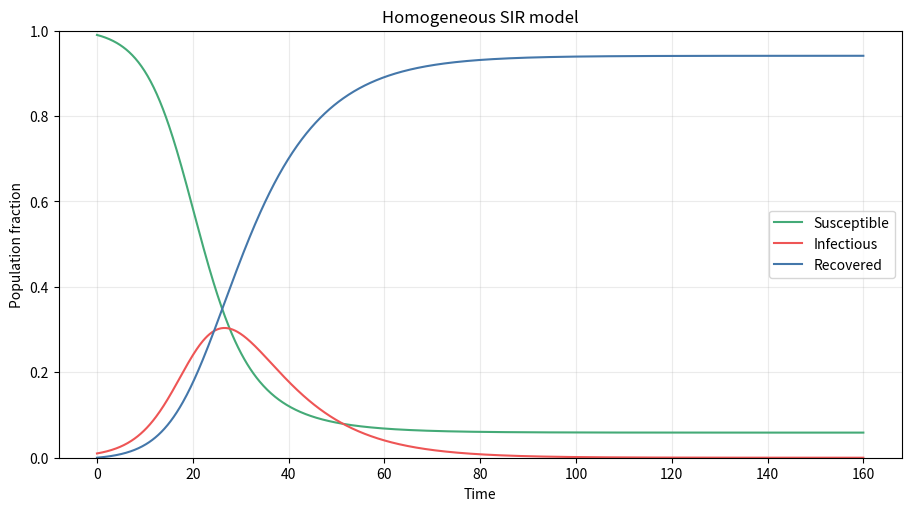

Write Python code to recreate this figure.
"""Continuous, homogeneous SIR model with population fractions summing to one."""

import matplotlib.pyplot as plt
import numpy as np
from scipy.integrate import solve_ivp


class SIR:
    """Solve SIR equations with fixed transmission and recovery rates.

    ``population`` contains initial fractions (S, I, R), not individual counts.
    For part A, draw random parameters before creating each model.
    """

    def __init__(
        self,
        population: tuple[float, float, float],
        beta: float,
        gamma: float,
    ):
        initial = np.asarray(population, dtype=float)
        if (
            initial.shape != (3,)
            or not np.isfinite(initial).all()
            or np.any(initial < 0)
            or np.any(initial > 1)
            or not np.isclose(initial.sum(), 1.0, rtol=0, atol=1e-12)
        ):
            raise ValueError("population must contain fractions S, I, R summing to 1")
        if not np.isfinite(beta) or beta < 0:
            raise ValueError("beta must be finite and non-negative")
        if not np.isfinite(gamma) or gamma < 0:
            raise ValueError("gamma must be finite and non-negative")
        self.S, self.I, self.R = initial
        self.beta = float(beta)
        self.gamma = float(gamma)

    def derivatives(self, t, y):
        """Return dS/dt, dI/dt, dR/dt for the supplied state."""
        S, I, _R = y
        infections = self.beta * S * I
        recoveries = self.gamma * I
        return [-infections, infections - recoveries, recoveries]

    def solve(
        self,
        t_span: tuple[float, float] = (0.0, 160.0),
        *,
        points: int = 1000,
        rtol: float = 1e-7,
        atol: float = 1e-9,
    ):
        """Return a SciPy solution without changing the initial population.

        RK45 chooses its own internal steps. ``points`` controls only the number
        of evenly spaced output times. The final R value is R(t_end), not an
        automatic estimate of R(infinity).
        """
        times = np.asarray(t_span, dtype=float)
        if times.shape != (2,) or not np.isfinite(times).all() or times[1] <= times[0]:
            raise ValueError("t_span must contain two finite, increasing times")
        if not isinstance(points, (int, np.integer)) or points < 2:
            raise ValueError("points must be an integer >= 2")
        if not np.isfinite(rtol) or rtol <= 0:
            raise ValueError("rtol must be finite and positive")
        if not np.isfinite(atol) or atol <= 0:
            raise ValueError("atol must be finite and positive")
        solution = solve_ivp(
            self.derivatives,
            t_span=times,
            y0=[self.S, self.I, self.R],
            t_eval=np.linspace(*times, points),
            method="RK45",
            rtol=rtol,
            atol=atol,
        )
        if not solution.success:
            raise RuntimeError(f"SIR integration failed: {solution.message}")
        return solution

    def plot(self, solution=None, *, ax=None):
        """Plot a solution and return (figure, axes); call plt.show() to display.

        Without a supplied solution, solve over the default time interval.
        """
        if solution is None:
            solution = self.solve()
        if ax is None:
            _, ax = plt.subplots(figsize=(9, 5), layout="constrained")
        for values, label, color in zip(
            solution.y,
            ("Susceptible", "Infectious", "Recovered"),
            ("#44aa77", "#ee5555", "#4477aa"),
        ):
            ax.plot(solution.t, values, label=label, color=color)
        ax.set(
            xlabel="Time",
            ylabel="Population fraction",
            title="Homogeneous SIR model",
            ylim=(0, 1),
        )
        ax.grid(alpha=0.25)
        ax.legend()
        return ax.figure, ax


if __name__ == "__main__":
    model = SIR(population=(0.99, 0.01, 0.0), beta=0.3, gamma=0.1)
    model.plot()
    plt.show()
